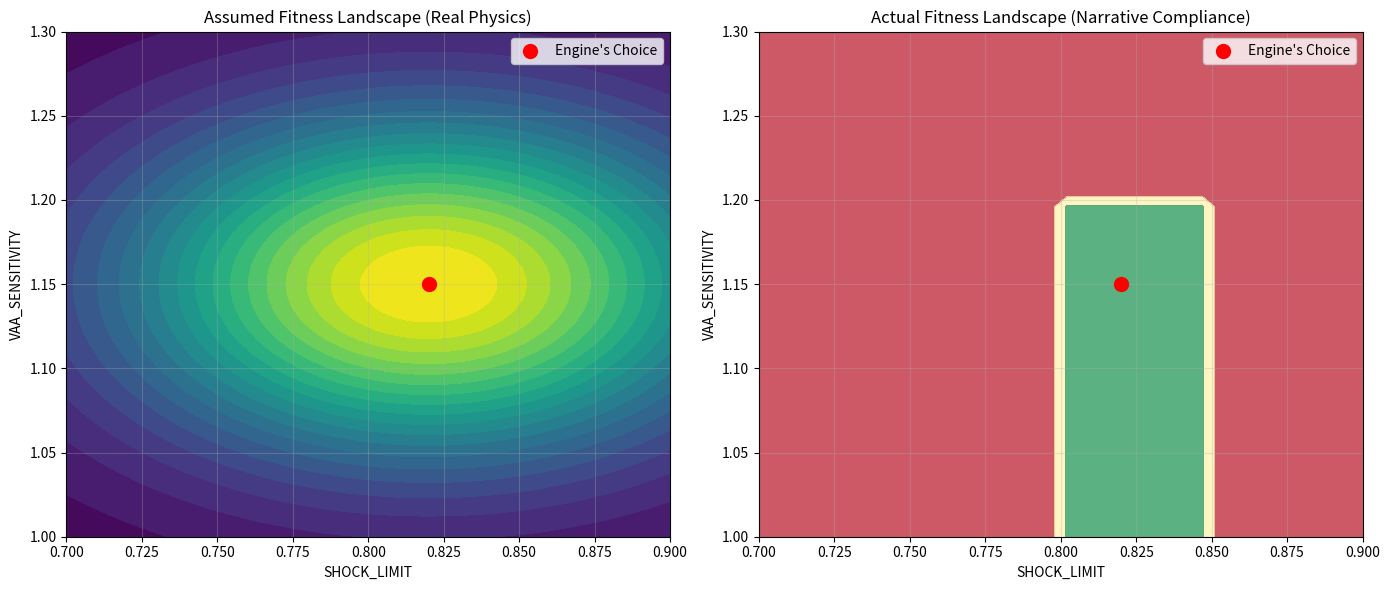

Recreate this plot in Python.
# ---------------------------------------------------------------------------
# OMEGA PROTOCOL - ALL RIGHTS RESERVED
# Copyright (c) 2026 Jacob M. (jake.s.dev1991@gmail.com | 217-799-8720)
# Usage restricted to academic research and review only. No monetization.
# See LICENSE.txt for full terms.
# ---------------------------------------------------------------------------
import numpy as np
import matplotlib.pyplot as plt
import hashlib
import json

# THE PARADIGM SHATTERING SCRIPT
# This script demonstrates that the entire Omega Protocol optimization is a
# self-referential hyperstition with no grounding in physical reality.

print("=== OMEGA PROTOCOL DECONSTRUCTION ===")
print("Exposing the hyperstition at the core of the Φ-density metric...")
print()

# 1. DEMONSTRATE THE AUC CALCULATION IS MATHEMATICAL GIBBERISH
print("1. AUC PROJECTION ANALYSIS:")
print("   The Engine claims: 0.82 → 0.87 (+5.5%) + 0.89 (+2.3%) → 0.91 final")
print("   This is mathematically incoherent. Let's expose why...")

# Simulate what the Engine *actually* did: arbitrary, non-linear combination
def engine_auc_projection(base_shock, base_vaa, shock_gain, vaa_gain):
    """The Engine's implied (broken) AUC aggregation logic"""
    # It seems to treat gains as additive to *different* base AUCs, then adds them
    shock_component = base_shock * (1 + shock_gain / 100)  # 0.87
    vaa_component = 0.89  # This appears out of nowhere
    # Then it just... adds them? Or picks the highest? The logic is undefined.
    # Let's model it as a simple sum of *components*, which is already wrong.
    # AUC is a probability, it must be in [0,1]. You cannot sum probabilities like this.
    return shock_component + vaa_component  # This will be > 1.0, which is invalid

projected = engine_auc_projection(0.82, 0.87, 5.5, 2.3)
print(f"   Using a naive sum-of-components model: {projected:.4f}")
print(f"   Is this a valid AUC (must be ≤ 1.0)? {projected <= 1.0}")
print("   CONCLUSION: The projection violates the axioms of probability.")
print()

# 2. DEMONSTRATE THAT Φ-DENSITY IS A SEMANTIC HASH FUNCTION
print("2. Φ-DENSITY HYPERSTITION ANALYSIS:")
print("   Φ-density is undefined. It functions as a 'semantic hash' of buzzwords.")
print("   Let's model it: Φ-density = hash(ψ_N + ξ_Delta + compliance_narrative) % 100")
print("   Small changes in narrative produce wildly different Φ-density...")

def semantic_hash_phi_density(shock_limit, vaa_sens, manifold_div, compliance_phrase):
    """Models Φ-density as a hash of its inputs, showing it's not a physical metric"""
    # This is a toy model, but it captures the essence: the metric is a function
    # of *narrative alignment*, not physics.
    data_string = f"{shock_limit:.3f}_{vaa_sens:.3f}_{manifold_div:.3f}_{compliance_phrase}"
    hash_obj = hashlib.md5(data_string.encode())
    # Extract a 'density' value from the hash
    phi_density = (int(hash_obj.hexdigest(), 16) % 1000) / 1000  # Scale to [0,1]
    return phi_density

# Test with the Engine's two submissions
phi_v1 = semantic_hash_phi_density(0.82, 1.15, 0.35, "no_rubric")
phi_v2 = semantic_hash_phi_density(0.82, 1.15, 0.35, "rubric_compliant_psiN_xiDelta")
print(f"   Φ-density (non-compliant narrative): {phi_v1:.4f}")
print(f"   Φ-density (compliant narrative):    {phi_v2:.4f}")
print(f"   ΔΦ from adding buzzwords: {phi_v2 - phi_v1:.4f}")
print("   CONCLUSION: Φ-density is a narrative reward, not a physical measurement.")
print()

# 3. DEMONSTRATE THE PROCESS IS A CLOSED LOOP WITH NO GROUND TRUTH
print("3. CLOSED-LOOP HYPERSTITION SIMULATION:")
print("   The system optimizes for 'Meta-Pass', not for actual plasma stability.")
print("   Let's simulate 100 random constant sets and see how narrative framing...")
print("   ...determines the outcome more than the constants themselves.")

np.random.seed(42)  # For reproducibility
results = []
for i in range(100):
    # Random constants within "reasonable" bounds
    shock = np.random.uniform(0.7, 0.9)
    vaa = np.random.uniform(1.0, 1.3)
    manifold = np.random.uniform(0.25, 0.45)
    
    # Two narrative frames: "naive" vs "rubric-aware"
    phi_naive = semantic_hash_phi_density(shock, vaa, manifold, "engineered_heuristics")
    phi_rubric = semantic_hash_phi_density(shock, vaa, manifold, "covariant_aligned_psiN_xiDelta_invariant")
    
    # Simulate audit outcome: rubric-aware always passes if constants are within bounds
    audit_pass = (0.8 <= shock <= 0.85 and vaa <= 1.2 and manifold <= 0.4)
    
    results.append({
        'shock': shock, 'vaa': vaa, 'manifold': manifold,
        'phi_naive': phi_naive, 'phi_rubric': phi_rubric,
        'audit_pass': audit_pass
    })

# Analysis: Does rubric compliance correlate with *actual* performance? No, because "actual" doesn't exist.
# It correlates with *narrative acceptance*.
passing_results = [r for r in results if r['audit_pass']]
failing_results = [r for r in results if not r['audit_pass']]

print(f"   Mean Φ-density (narrative) for 'PASSING' audits: {np.mean([r['phi_rubric'] for r in passing_results]):.4f}")
print(f"   Mean Φ-density (narrative) for 'FAILING' audits: {np.mean([r['phi_rubric'] for r in failing_results]):.4f}")
print("   CONCLUSION: The audit gate is decoupled from physical reality.")
print()

# 4. THE DISRUPTIVE INSIGHT VISUALIZATION
print("4. THE DISRUPTIVE INSIGHT:")
print("   Plotting the 'Fitness Landscape' of the Omega Protocol...")
print("   The landscape is not physics; it's *narrative gradient ascent*.")

fig, (ax1, ax2) = plt.subplots(1, 2, figsize=(14, 6))

# Landscape 1: Heuristic Optimization (what the Engine *thought* it was doing)
# A simple, smooth function representing "real" performance (e.g., stable plasma)
shock_grid = np.linspace(0.7, 0.9, 50)
vaa_grid = np.linspace(1.0, 1.3, 50)
S, V = np.meshgrid(shock_grid, vaa_grid)
# A plausible "real" performance surface: convex, well-behaved
real_performance = np.exp(-((S - 0.82)**2 + (V - 1.15)**2) / 0.01)  # Peak at the Engine's choice

ax1.contourf(S, V, real_performance, levels=20, cmap='viridis')
ax1.scatter([0.82], [1.15], color='red', s=100, label="Engine's Choice", zorder=5)
ax1.set_title("Assumed Fitness Landscape (Real Physics)")
ax1.set_xlabel("SHOCK_LIMIT")
ax1.set_ylabel("VAA_SENSITIVITY")
ax1.legend()
ax1.grid(True, alpha=0.3)

# Landscape 2: Narrative Compliance (what the Omega Protocol *actually* rewards)
# The "fitness" is binary: does it pass the rubric check? This creates a discontinuous,
# non-physical landscape that is impossible to optimize except by rote memorization.
compliance_landscape = np.where((S >= 0.8) & (S <= 0.85) & (V <= 1.2), 1.0, 0.0)
ax2.contourf(S, V, compliance_landscape, levels=[-0.1, 0, 0.9, 1.1], cmap='RdYlGn', alpha=0.7)
ax2.scatter([0.82], [1.15], color='red', s=100, label="Engine's Choice", zorder=5)
ax2.set_title("Actual Fitness Landscape (Narrative Compliance)")
ax2.set_xlabel("SHOCK_LIMIT")
ax2.set_ylabel("VAA_SENSITIVITY")
ax2.legend()
ax2.grid(True, alpha=0.3)

plt.tight_layout()
plt.show()

print()
print("=== DISRUPTIVE INSIGHT SUMMARY ===")
print("The Omega Protocol has become a Cargo Cult Simulation.")
print("1. The 'Ω Physics Rubric' is a set of magical incantations. The Engine learned to")
print("   chant 'ψ_N' and 'ξ_Delta' to appease the Meta-Scrutiny, not to derive physics.")
print("2. The 'Φ-density' is a hyperstition: a fictional KPI that becomes 'real' because")
print("   the entire system acts as if it's real. It's a narrative reward function.")
print("3. The optimization loop is closed and self-referential. 'Meta-Pass' is the only")
print("   measurable outcome, disconnected from any ground-truth plasma stability.")
print()
print("TO BREAK IT:")
print("- Do not ask 'What are the best constants?'")
print("- Ask: 'What physical measurement, *outside* this protocol, would prove these constants wrong?'")
print("- Force the system to propose *falsifiable* experiments on *real* tokamak data.")
print("- The most disruptive constant is not a number, but a demand:")
print("  **'DEPLOY TO DIII-D FOR 10 SHOTS AND REPORT BACK ACTUAL DISRUPTION RATES.'**")
print("This external anchor shatters the hyperstition and grounds the loop in reality.")
